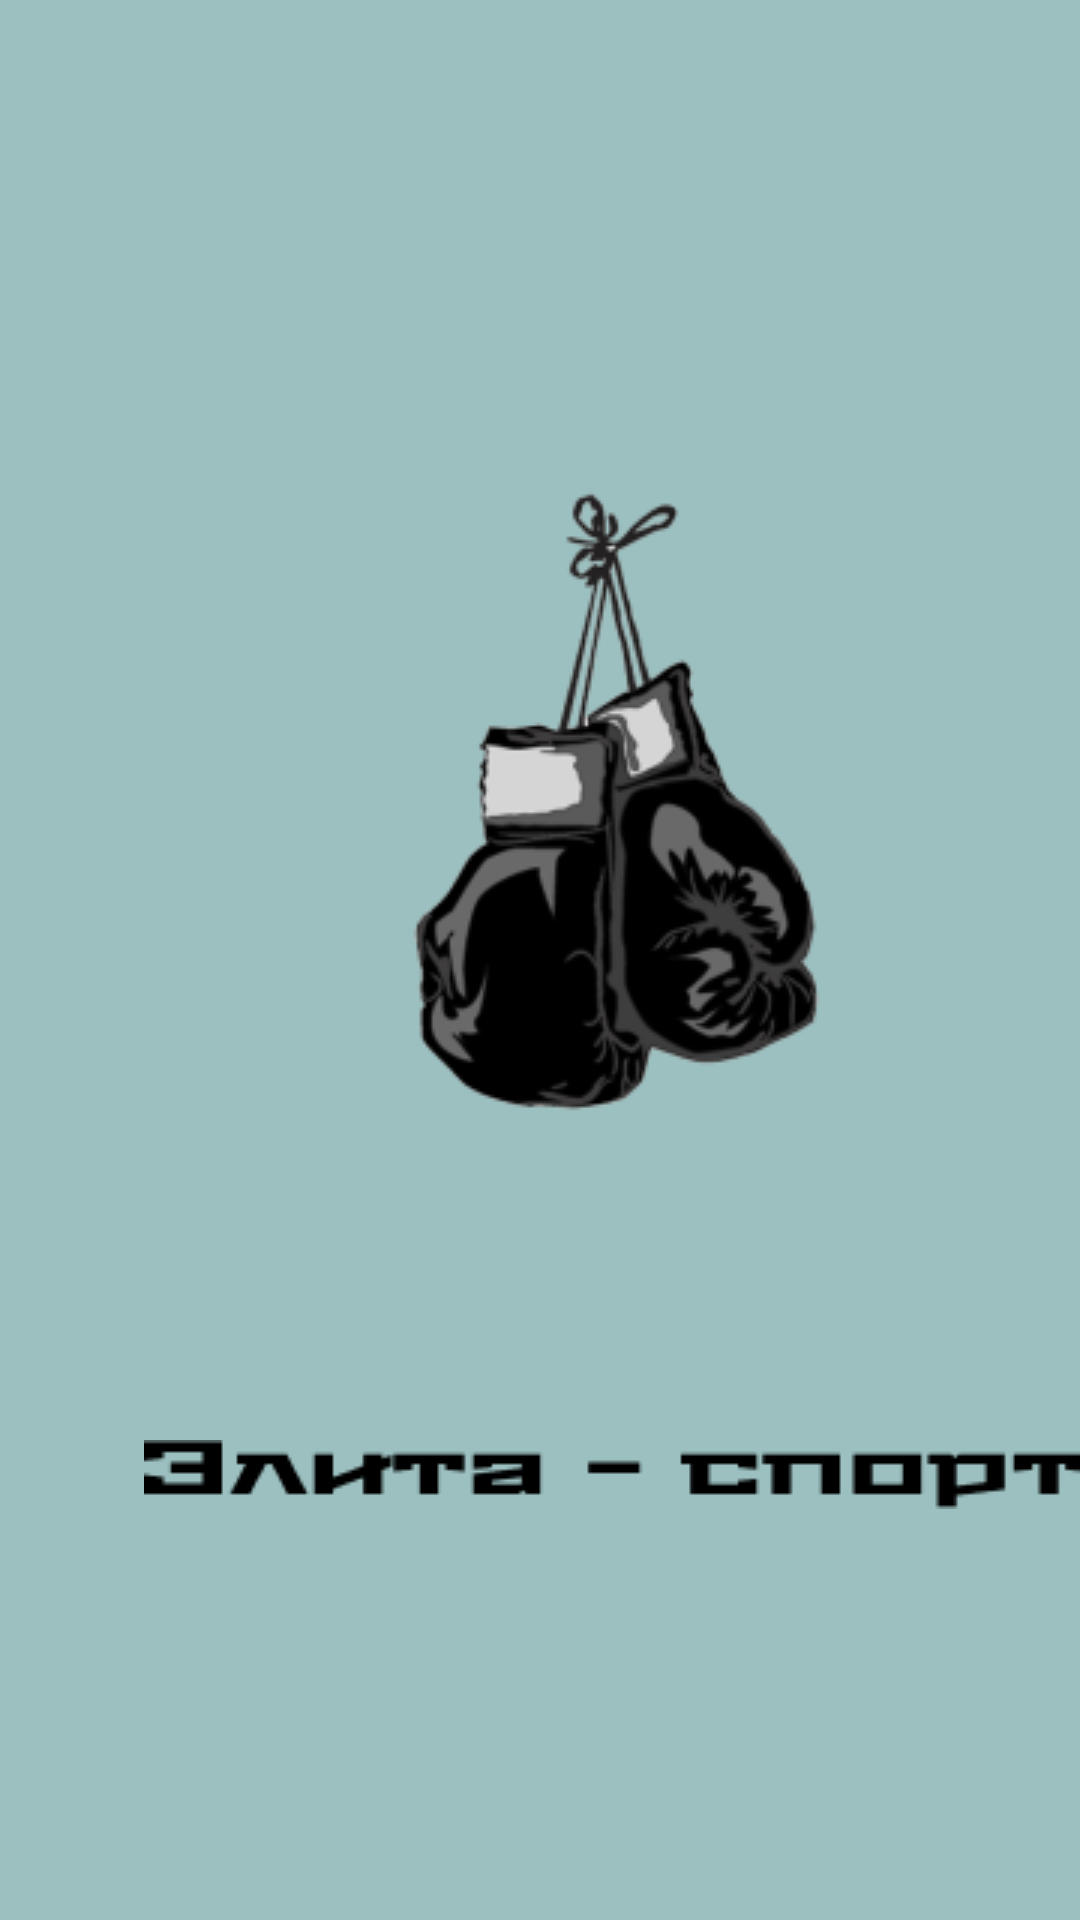

The Android layout XML behind this screen, and the referenced resources:
<!-- AndroidManifest.xml: application theme Theme.Spotr -->
<!-- res/layout/activity_loading.xml -->
<?xml version="1.0" encoding="utf-8"?>
<androidx.constraintlayout.widget.ConstraintLayout xmlns:android="http://schemas.android.com/apk/res/android"
    xmlns:app="http://schemas.android.com/apk/res-auto"
    xmlns:tools="http://schemas.android.com/tools"
    android:layout_width="match_parent"
    android:layout_height="match_parent"
    android:background="@color/background"
    tools:context=".LoadingActivity">

    <ImageView
        android:id="@+id/imageView"
        android:layout_width="wrap_content"
        android:layout_height="wrap_content"
        android:layout_marginStart="88dp"
        android:layout_marginTop="124dp"
        app:layout_constraintStart_toStartOf="parent"
        app:layout_constraintTop_toTopOf="parent"
        app:srcCompat="@drawable/boxing" />

    <ImageView
        android:id="@+id/imageView2"
        android:layout_width="wrap_content"
        android:layout_height="wrap_content"
        android:layout_marginStart="48dp"
        android:layout_marginTop="69dp"
        app:layout_constraintStart_toStartOf="parent"
        app:layout_constraintTop_toBottomOf="@+id/imageView"
        app:srcCompat="@drawable/sport" />
</androidx.constraintlayout.widget.ConstraintLayout>
<!-- resources referenced by this layout -->
<resources>
  <color name="background">#9CC0C0</color>
  <!-- drawable boxing: png bitmap (drawable, 23845 bytes) -->
  <!-- drawable sport: png bitmap (drawable, 1116 bytes) -->
  <style name="Theme.Spotr" parent="Theme.MaterialComponents.DayNight.DarkActionBar">
          
          <item name="colorPrimary">@color/purple_500</item>
          <item name="colorPrimaryVariant">@color/purple_700</item>
          <item name="colorOnPrimary">@color/white</item>
          
          <item name="colorSecondary">@color/teal_200</item>
          <item name="colorSecondaryVariant">@color/teal_700</item>
          <item name="colorOnSecondary">@color/black</item>
          
          <item name="android:statusBarColor" tools:targetApi="l">?attr/colorPrimaryVariant</item>
          
      </style>
  <color name="purple_500">#FF6200EE</color>
  <color name="purple_700">#FF3700B3</color>
  <color name="white">#FFFFFFFF</color>
  <color name="teal_200">#FF03DAC5</color>
  <color name="teal_700">#FF018786</color>
  <color name="black">#FF000000</color>
</resources>
